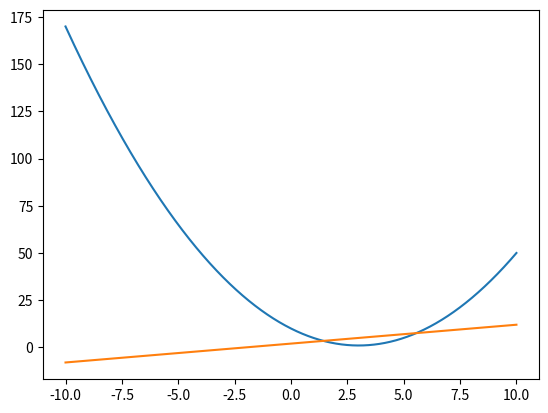

Write Python code to recreate this figure.
import numpy as np
import matplotlib.pyplot as plt
x = np.arange(-10, 10.01, 0.01)
plt.plot(x, x**2 - 6 * x + 10)
plt.plot(x, (x + 2))
plt.show()